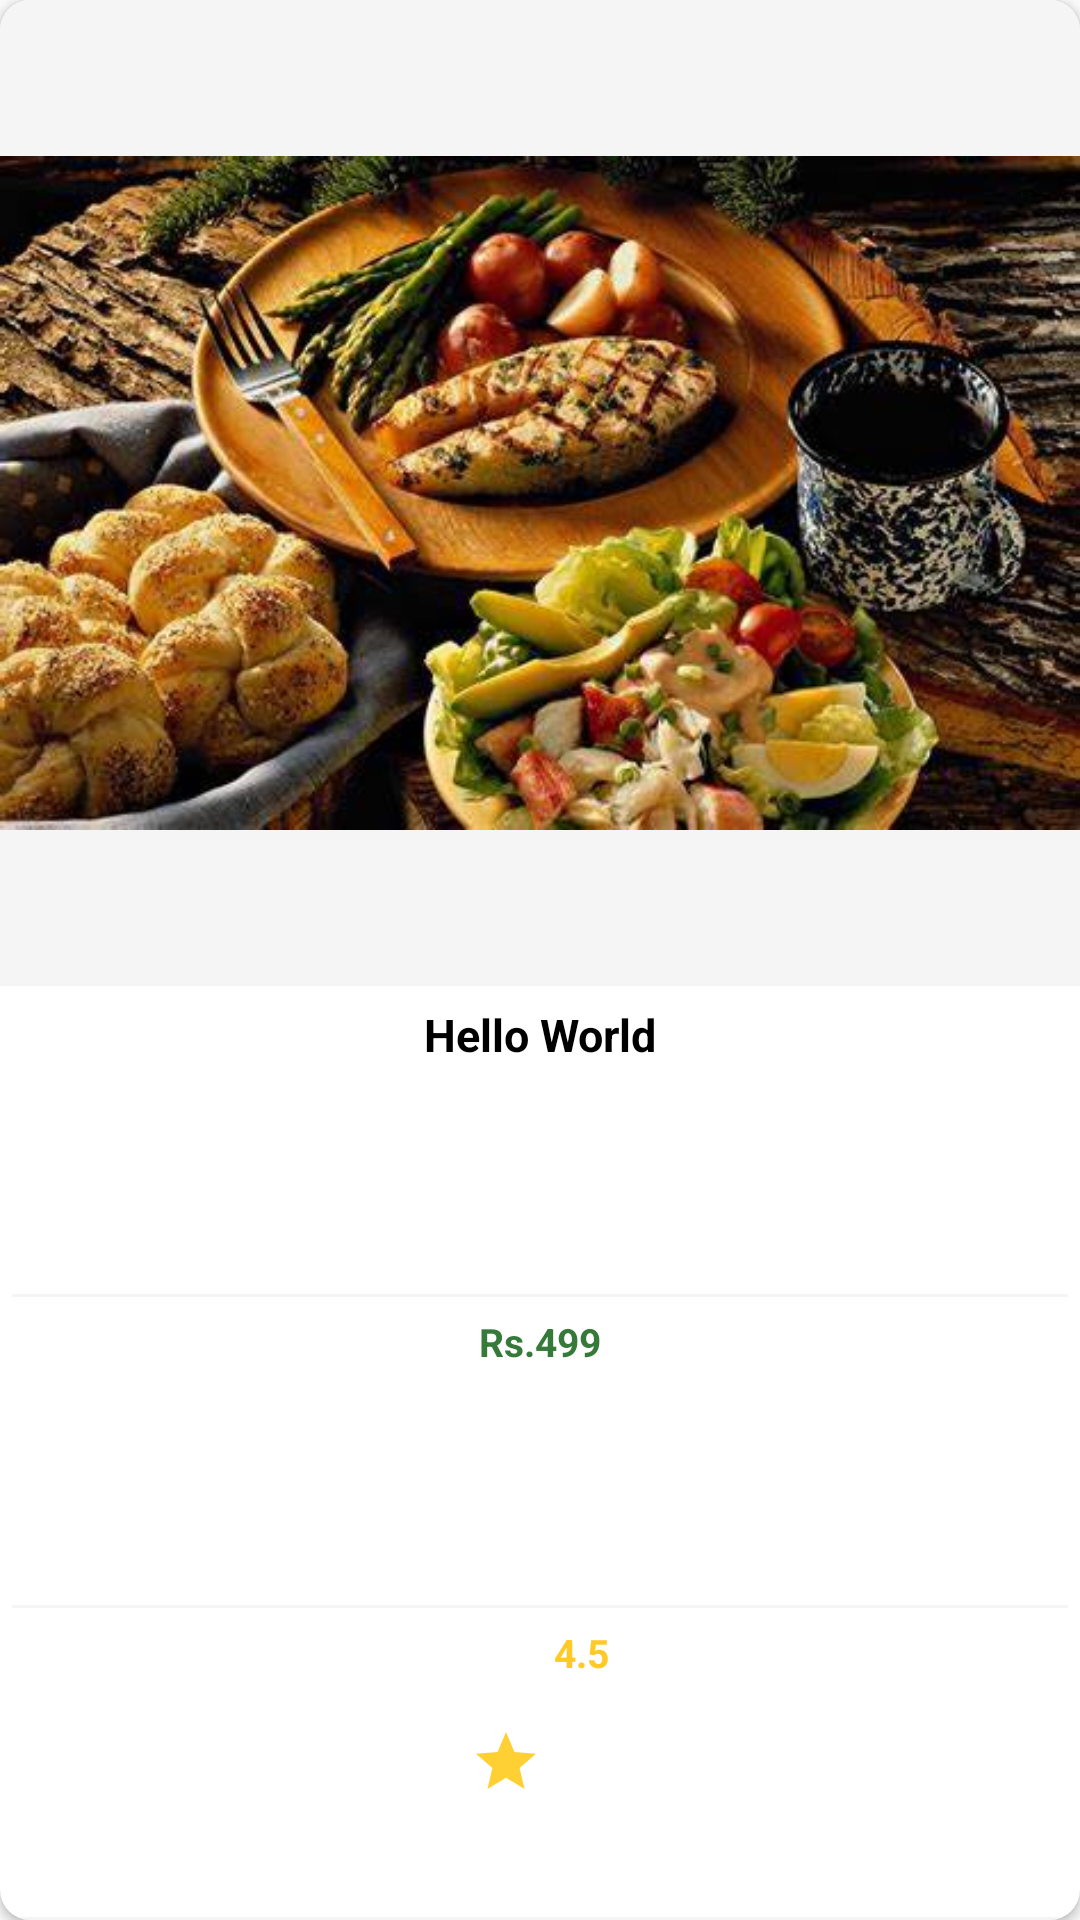

Layout XML and referenced resources for this Android screen:
<!-- AndroidManifest.xml: application theme AppTheme -->
<!-- res/layout/recycler_favourite_single_row.xml -->
<?xml version="1.0" encoding="utf-8"?>
<androidx.cardview.widget.CardView xmlns:android="http://schemas.android.com/apk/res/android"
    android:layout_width="match_parent"
    android:layout_height="200dp"
    xmlns:app="http://schemas.android.com/apk/res-auto"
    android:layout_margin="4dp"
    android:id="@+id/cardView"
    android:background="#ffffff"
    app:cardCornerRadius="10dp"
    android:orientation="vertical">
    <LinearLayout
        android:id="@+id/FavContent"
        android:layout_width="match_parent"
        android:layout_height="match_parent"
        android:orientation="vertical"
        android:weightSum="9.5">

        <ImageView
            android:id="@+id/imgFavFoodImage"
            android:layout_width="match_parent"
            android:layout_height="0dp"
            android:layout_weight="5"
            android:background="#f5f5f5"
            android:scaleType="fitCenter"
            android:src="@drawable/default_cover_photo" />

        <TextView
            android:id="@+id/txtFavFoodName"
            android:layout_width="match_parent"
            android:layout_height="0dp"
            android:layout_margin="2dp"
            android:layout_weight="1.5"
            android:padding="4dp"
            android:text="Hello World"
            android:textAlignment="center"
            android:textAllCaps="false"
            android:textColor="#000000"
            android:textSize="15sp"
            android:textStyle="bold" />

        <View
            android:layout_width="match_parent"
            android:layout_height="1dp"
            android:layout_marginLeft="4dp"
            android:layout_marginRight="4dp"
            android:background="#f5f5f5" />

        <TextView
            android:id="@+id/txtFavFoodPrice"
            android:layout_width="match_parent"
            android:layout_height="0dp"
            android:layout_margin="2dp"
            android:layout_weight="1.5"
            android:padding="4dp"
            android:text="Rs.499"
            android:textAlignment="center"
            android:textColor="#357a38"
            android:textSize="13sp"
            android:textStyle="bold" />

        <View
            android:layout_width="match_parent"
            android:layout_height="1dp"
            android:layout_marginLeft="4dp"
            android:layout_marginRight="4dp"
            android:background="#f5f5f5" />

        <TextView
            android:id="@+id/txtFavFoodRating"
            android:layout_width="wrap_content"
            android:layout_height="0dp"
            android:layout_gravity="center"
            android:layout_margin="2dp"
            android:layout_weight="1.5"
            android:drawablePadding="4dp"
            android:padding="4dp"
            android:text="4.5"
            android:textAlignment="center"
            android:textColor="#ffca28"
            android:textSize="13sp"
            android:textStyle="bold"
            app:drawableLeftCompat="@drawable/ic_rating" />

        <View
            android:layout_width="match_parent"
            android:layout_height="1dp"
            android:layout_marginLeft="4dp"
            android:layout_marginRight="4dp"
            android:background="#f5f5f5" />

    </LinearLayout>
</androidx.cardview.widget.CardView>
<!-- resources referenced by this layout -->
<resources>
  <!-- drawable default_cover_photo: jpg bitmap (drawable-xhdpi, 40914 bytes) -->
  <!-- drawable ic_rating (drawable-anydpi) -->
  <vector xmlns:android="http://schemas.android.com/apk/res/android"
      android:width="24dp"
      android:height="24dp"
      android:viewportWidth="24"
      android:viewportHeight="24"
      android:tint="#FFC400"
      android:alpha="0.8">
    <path
        android:fillColor="@android:color/white"
        android:pathData="M12,17.27L18.18,21l-1.64,-7.03L22,9.24l-7.19,-0.61L12,2 9.19,8.63 2,9.24l5.46,4.73L5.82,21z"/>
  </vector>
  <style name="AppTheme" parent="Theme.AppCompat.Light.NoActionBar">
          
          <item name="colorPrimary">@color/colorPrimary</item>
          <item name="colorPrimaryDark">@color/colorPrimaryDark</item>
          <item name="colorAccent">@color/colorAccent</item>
      </style>
  <color name="colorPrimary">#1a237e</color>
  <color name="colorPrimaryDark">#000000</color>
  <color name="colorAccent">#03DAC5</color>
</resources>
